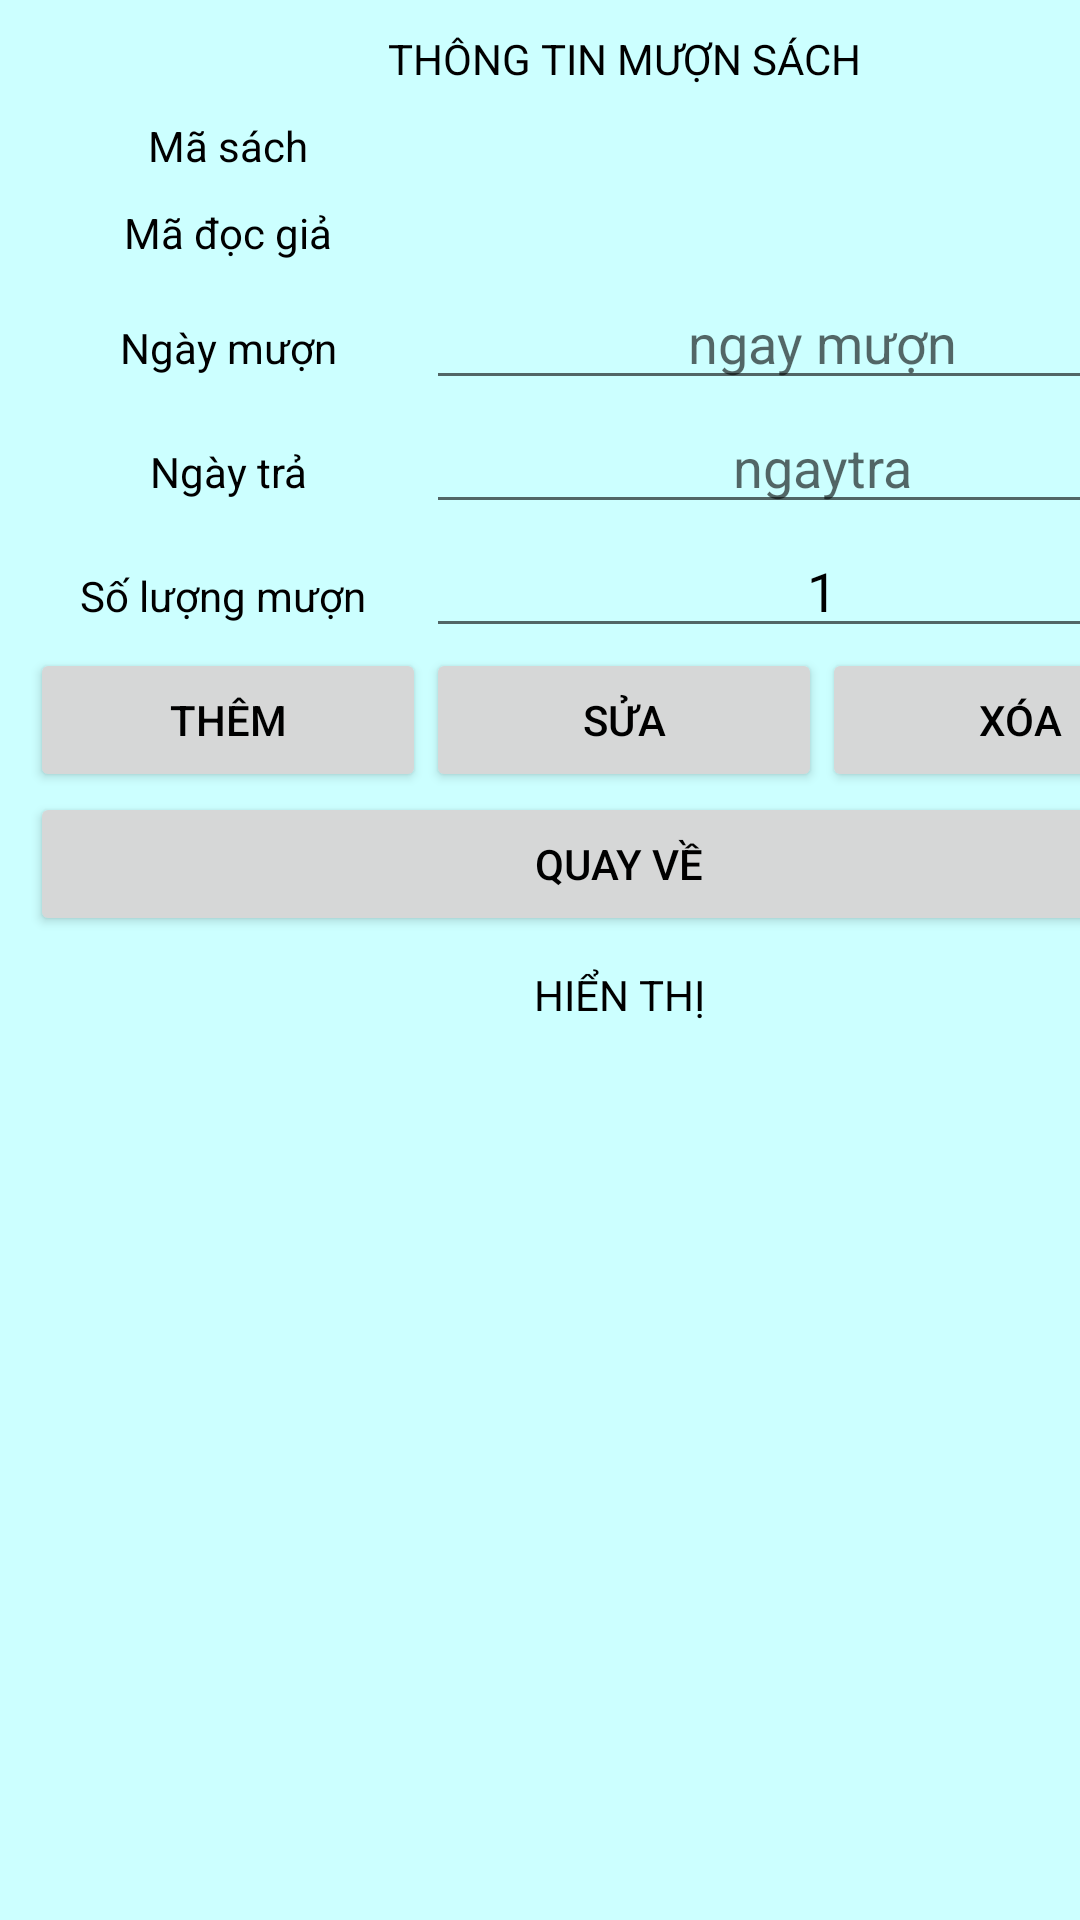

Produce the Android XML layout that renders to this screen, including the resource entries it uses.
<!-- AndroidManifest.xml: application theme Theme.SQL_qlThuvien -->
<!-- res/layout/activity_frm_muonsach.xml -->
<?xml version="1.0" encoding="utf-8"?>
<androidx.constraintlayout.widget.ConstraintLayout xmlns:android="http://schemas.android.com/apk/res/android"
    xmlns:app="http://schemas.android.com/apk/res-auto"
    xmlns:tools="http://schemas.android.com/tools"
    android:layout_width="match_parent"
    android:layout_height="match_parent"
    tools:context=".frmMuonsach">

    <TableLayout
        android:layout_width="416dp"
        android:layout_height="733dp"
        android:background="#ccffff"
        android:collapseColumns=""
        android:paddingLeft="10dp"
        android:paddingRight="10dp"
        android:shrinkColumns="*"
        android:stretchColumns="*"
        tools:ignore="MissingConstraints"
        tools:layout_editor_absoluteY="-4dp">

        <TableRow
            android:layout_width="match_parent"
            android:layout_height="wrap_content"
            tools:ignore="MissingConstraints">

            <TextView
                android:paddingTop="10dp"
                android:layout_width="match_parent"
                android:layout_height="wrap_content"
                android:layout_span="6"
                android:gravity="center"
                android:text="THÔNG TIN MƯỢN SÁCH"
                android:textColor="@color/black"></TextView>
        </TableRow>

        <TableRow
            android:paddingTop="10dp"
            android:layout_width="match_parent"
            android:layout_height="wrap_content"
            tools:ignore="MissingConstraints">

            <TextView
                android:layout_width="match_parent"
                android:layout_height="wrap_content"
                android:layout_span="2"
                android:gravity="center"
                android:text="Mã sách"
                android:textColor="@color/black"></TextView>

            <Spinner
                android:id="@+id/masm"
                android:layout_width="match_parent"
                android:layout_height="wrap_content"
                android:layout_span="4"
                android:gravity="center"
                android:hint="nhap ma sach muon"
                android:textColor="@color/black"
                tools:ignore="SpeakableTextPresentCheck,TouchTargetSizeCheck" />
        </TableRow>

        <TableRow
            android:paddingTop="5dp"
            android:layout_width="match_parent"
            android:layout_height="wrap_content"
            tools:ignore="MissingConstraints">

            <TextView
                android:layout_width="match_parent"
                android:layout_height="wrap_content"
                android:layout_span="2"
                android:gravity="center"
                android:text="Mã đọc giả"
                android:textColor="@color/black"></TextView>

            <Spinner
                android:id="@+id/madgm"
                android:layout_width="match_parent"
                android:layout_height="wrap_content"
                android:layout_span="4"
                android:gravity="center"
                android:hint="nhap ma"
                android:textColor="@color/black"
                tools:ignore="SpeakableTextPresentCheck,TouchTargetSizeCheck" />
        </TableRow>

        <TableRow
            android:layout_width="match_parent"
            android:layout_height="wrap_content"
            tools:ignore="MissingConstraints">

            <TextView
                android:layout_width="match_parent"
                android:layout_height="wrap_content"
                android:layout_span="2"
                android:gravity="center"
                android:text="Ngày mượn"
                android:textColor="@color/black"></TextView>

            <EditText

                android:id="@+id/ngaymuon"
                android:layout_span="4"
                android:gravity="center"
                android:hint="ngay mượn"
                android:textColor="@color/black"
                tools:ignore="TouchTargetSizeCheck">

            </EditText>
        </TableRow>

        <TableRow
            android:layout_width="match_parent"
            android:layout_height="wrap_content"
            tools:ignore="MissingConstraints">

            <TextView
                android:layout_width="match_parent"
                android:layout_height="wrap_content"
                android:layout_span="2"
                android:gravity="center"
                android:text="Ngày trả"
                android:textColor="@color/black"></TextView>

            <EditText

                android:id="@+id/ngaytra"
                android:layout_span="4"
                android:gravity="center"
                android:hint="ngaytra"
                android:textColor="@color/black"
                tools:ignore="TouchTargetSizeCheck">

            </EditText>
        </TableRow>
        <TableRow
            android:layout_width="match_parent"
            android:layout_height="wrap_content"
            tools:ignore="MissingConstraints">

            <TextView
                android:layout_width="match_parent"
                android:layout_height="wrap_content"
                android:layout_span="2"
                android:gravity="center"
                android:text="Số lượng mượn "
                android:textColor="@color/black"></TextView>

            <EditText
                android:editable="false"
                android:id="@+id/mknv"
                android:layout_span="4"
                android:gravity="center"
                android:hint="1"
                android:text="1"
                android:textColor="@color/black"
                tools:ignore="TouchTargetSizeCheck">

            </EditText>
        </TableRow>

        <TableRow
            android:layout_width="match_parent"
            android:layout_height="wrap_content"
            tools:ignore="MissingConstraints">

            <Button
                android:id="@+id/themsm"
                android:layout_width="match_parent"
                android:layout_height="wrap_content"
                android:layout_span="2"
                android:text="THÊM"
                android:textColor="@color/black" />

            <Button
                android:id="@+id/suasm"
                android:layout_width="match_parent"
                android:layout_height="wrap_content"
                android:layout_span="2"
                android:text="SỬA"
                android:textColor="@color/black"></Button>

            <Button
                android:id="@+id/xoasm"
                android:layout_width="match_parent"
                android:layout_height="wrap_content"
                android:layout_span="2"
                android:text="XÓA"
                android:textColor="@color/black"></Button>
        </TableRow>

        <TableRow
            android:layout_width="match_parent"
            android:layout_height="wrap_content"
            tools:ignore="MissingConstraints">

            <Button
                android:id="@+id/canclesm"
                android:layout_width="match_parent"
                android:layout_height="wrap_content"
                android:layout_span="6"
                android:text="QUAY VỀ "
                android:textColor="@color/black"></Button>
        </TableRow>

        <TableRow
            android:layout_width="match_parent"
            android:layout_height="wrap_content"
            android:paddingTop="10dp"
            tools:ignore="MissingConstraints">

            <TextView
                android:layout_width="match_parent"
                android:layout_height="wrap_content"
                android:layout_span="6"
                android:gravity="center"
                android:text="HIỂN THỊ "
                android:textColor="@color/black"></TextView>
        </TableRow>

        <TableRow
            android:layout_width="match_parent"
            android:layout_height="wrap_content"
            android:paddingTop="10dp"
            tools:ignore="MissingConstraints">

            <ListView
                android:id="@+id/hthism"
                android:layout_width="match_parent"
                android:layout_height="wrap_content"
                android:layout_span="6"
                android:textColor="@color/black"
                android:textSize="20dp"></ListView>
        </TableRow>
    </TableLayout>


</androidx.constraintlayout.widget.ConstraintLayout>
<!-- resources referenced by this layout -->
<resources>
  <style name="Theme.SQL_qlThuvien" parent="Theme.MaterialComponents.DayNight.DarkActionBar">
          
          <item name="colorPrimary">@color/purple_500</item>
          <item name="colorPrimaryVariant">@color/purple_700</item>
          <item name="colorOnPrimary">@color/white</item>
          
          <item name="colorSecondary">@color/teal_200</item>
          <item name="colorSecondaryVariant">@color/teal_700</item>
          <item name="colorOnSecondary">@color/black</item>
          
          <item name="android:statusBarColor">?attr/colorPrimaryVariant</item>
          
      </style>
  <!-- not gathered from this repository: default colours our renderer supplied (Android Studio template values) -->
  <color name="purple_500">#FF6200EE</color>
  <color name="purple_700">#FF3700B3</color>
  <color name="teal_200">#FF03DAC5</color>
  <color name="teal_700">#FF018786</color>
  <color name="black">#FF000000</color>
  <color name="white">#FFFFFFFF</color>
</resources>
